Run: headless pygame with SDL's dummy video driver; simulated clock (each Clock.tick advances the game by its frame time, no real sleeping); random seed 0; keys injected as events and as key.get_pressed() state; no mouse input.
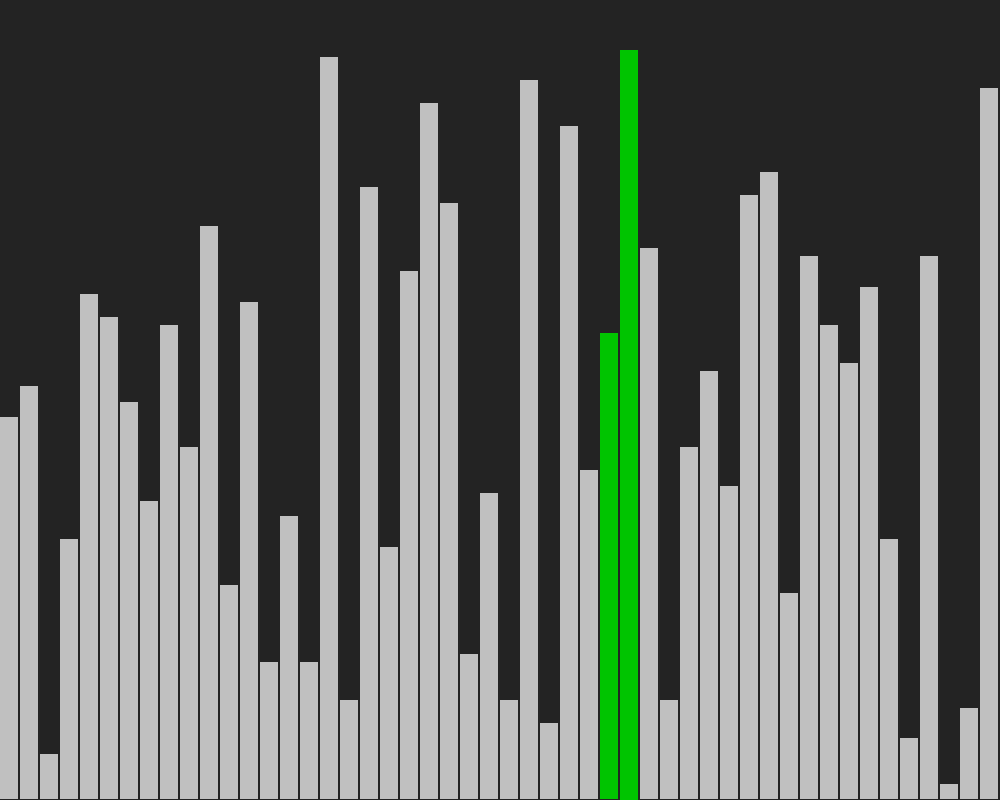
Frame 1 of 4 · flips 1–60 · no input
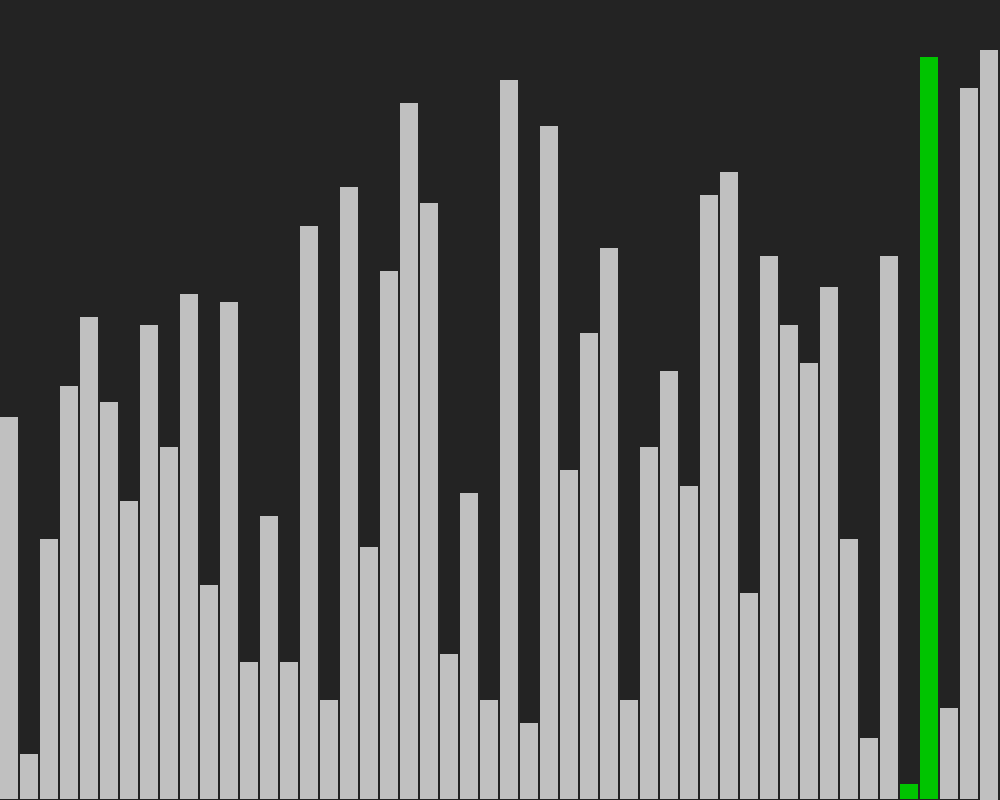
Frame 2 of 4 · flips 61–180 · tapped SPACE, RETURN · held RIGHT (→), D
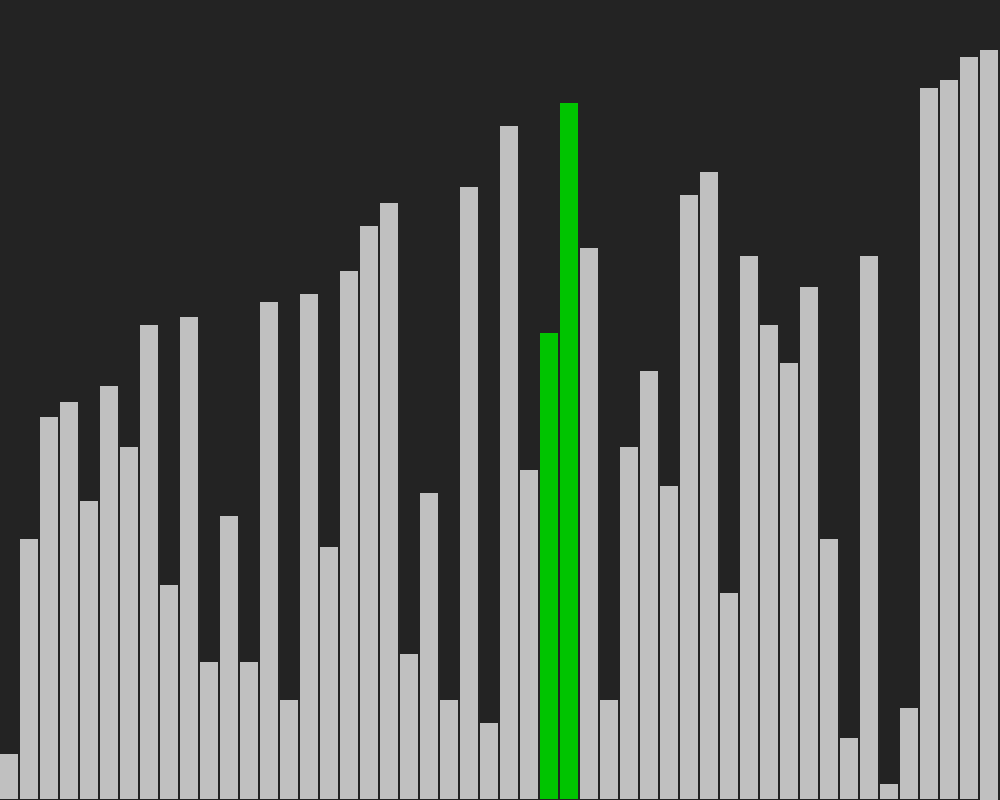
Frame 3 of 4 · flips 181–300 · held DOWN (↓), S
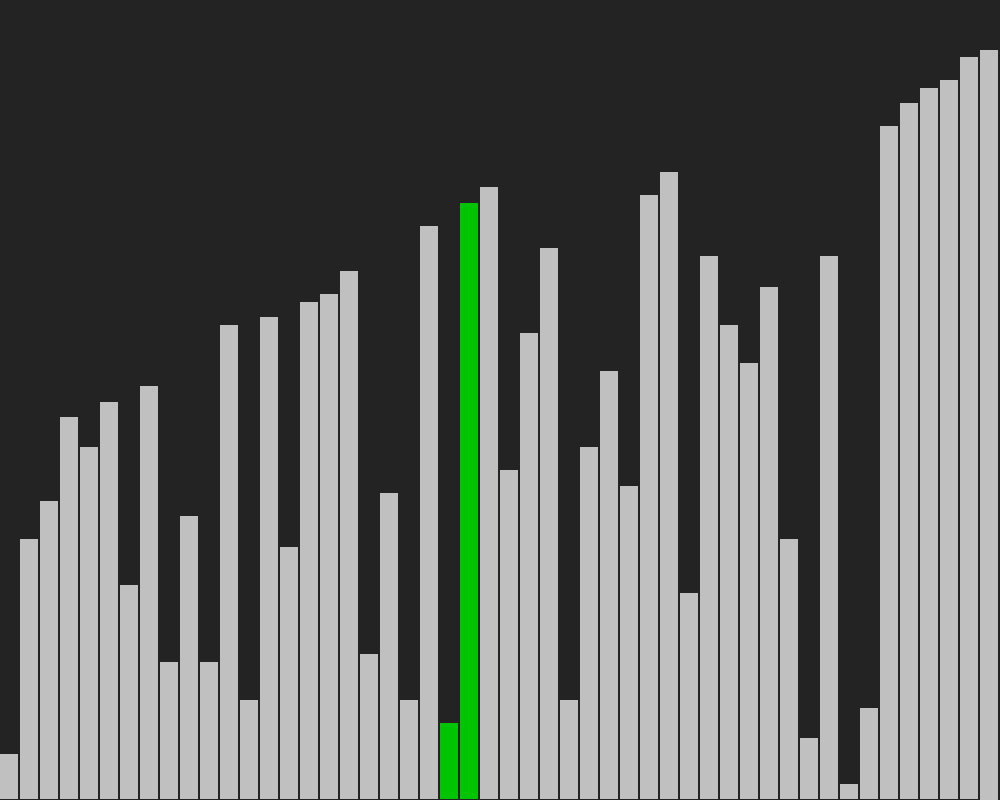
Frame 4 of 4 · flips 301–420 · held LEFT (←), A, UP (↑), W

The pygame program that drew these frames:

import pygame
import random
import time

pygame.init()

FPS = 24
WIDTH = 1000
HEIGHT = 800
SCREEN = pygame.display.set_mode((WIDTH, HEIGHT))
pygame.display.set_caption("Sorting Algorithms Visualization")

# colors
BG_COL = (35, 35, 35)
DEFAULT_REC_COL = (192, 192, 192)
RED = (196, 0, 0)
GREEN = (0, 196, 0)


class DrawInfo:
    def __init__(
        self, rec_width, rec_length_multiplier, offset, different_color_indices=[]
    ):
        self.rec_width = rec_width
        self.rec_length_multiplier = rec_length_multiplier
        self.offset = offset
        self.different_color_indices = different_color_indices


def main():
    i = 1
    sort_algorithms = [selection_sort, bubble_sort, merge_sort]
    curr_algo = sort_algorithms[i]

    arr = [random.randint(1, 100) for _ in range(50)]

    rec_width = WIDTH // len(arr)
    rec_length_multiplier = (HEIGHT - 50) / max(arr)
    offset = (WIDTH - len(arr) * rec_width) / 2

    clock = pygame.time.Clock()
    running = True
    is_sorting = True
    sorting_algorithm_generator = curr_algo(
        arr, DrawInfo(rec_width, rec_length_multiplier, offset)
    )
    while running:
        SCREEN.fill(BG_COL)
        for event in pygame.event.get():
            if event.type == pygame.QUIT:
                running = False

        different_color_indices = []

        if is_sorting:
            try:
                next(sorting_algorithm_generator)
            except StopIteration:
                is_sorting = False

        pygame.display.update()
        clock.tick(FPS)
    pygame.quit()
    quit()


def draw_arr(arr, draw_info):
    rec_width = draw_info.rec_width
    rec_length_multiplier = draw_info.rec_length_multiplier
    offset = draw_info.offset
    different_color_indices = draw_info.different_color_indices
    for x, y in enumerate(arr):
        rect = pygame.Rect(
            x * rec_width + offset,
            HEIGHT - y * rec_length_multiplier,
            rec_width - 2,
            y * rec_length_multiplier,
        )
        COL = DEFAULT_REC_COL if x not in different_color_indices else GREEN
        pygame.draw.rect(SCREEN, COL, rect)

    pygame.display.update()


def selection_sort(arr, draw_info):
    n = len(arr)
    for i in range(n - 1):
        min_idx = i
        for j in range(i + 1, n):
            if arr[j] < arr[min_idx]:
                min_idx = j
        arr[i], arr[min_idx] = arr[min_idx], arr[i]
        draw_info.different_color_indices = [i, min_idx]
        draw_arr(arr, draw_info)
        yield True
    return arr


def bubble_sort(arr, draw_info):

    n = len(arr)
    for i in range(n - 1):
        for j in range(n - i - 1):
            if arr[j] > arr[j + 1]:
                arr[j], arr[j + 1] = arr[j + 1], arr[j]
                draw_info.different_color_indices = [j, j + 1]
                draw_arr(arr, draw_info)
                yield True
    return arr


def merge_sort(arr, draw_info):
    length = len(arr)
    if length == 1:
        return arr
    else:
        right_arr = arr[length // 2 :]
        left_arr = arr[: length // 2]

        # recursion
        merge_sort(left_arr, draw_info)
        merge_sort(right_arr, draw_info)

        # merge
        i = 0  # left_arr idx
        j = 0  # righ_arr idc
        k = 0  # 	merged arr idx
        while i < len(left_arr) and j < len(right_arr):
            if left_arr[i] <= right_arr[j]:
                arr[k] = left_arr[i]
                i += 1
            else:
                arr[k] = right_arr[j]
                j += 1
            k += 1
            draw_arr(arr, draw_info)
            yield True
        while i < len(left_arr):
            arr[k] = left_arr[i]
            i += 1
            k += 1
            draw_arr(arr, draw_info)
            yield True
        while j < len(right_arr):
            arr[k] = right_arr[j]
            j += 1
            k += 1
            draw_arr(arr, draw_info)
            yield True
    return arr


def sorting_finished(arr):
    return sorted(arr) == arr


if __name__ == "__main__":
    main()
